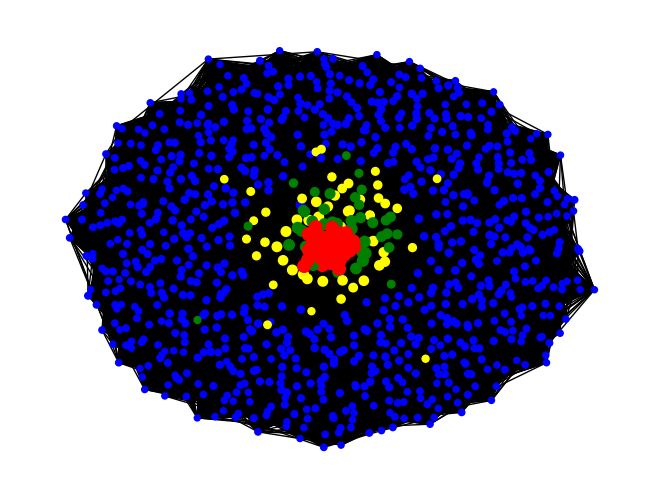

Here is the Python script that generated this plot:
import random
import networkx as nx
from matplotlib import pyplot as plt

network = nx.Graph()
attrs = {}
for i in range(1000):
    rand1 = random.randint(10, 1000)
    rand2 = random.randint(1000, 10000)
    rand3 = random.randint(10000, 50000)
    rand4 = random.randint(50000, 1000000)
    p_followers = .95
    if random.random() < p_followers:
        if random.random() < p_followers:
            if random.random() < p_followers:
                attrs[i] = {"id": i, "followers": rand1, "verified": False, "color": "blue"}
                network.add_node(i)
            else:
                attrs[i] = {"id": i, "followers": rand2, "verified": False, "color": "yellow"}
                network.add_node(i)
        else:
            attrs[i] = {"id": i, "followers": rand3, "verified": False, "color": "green"}
            network.add_node(i)
    else:
        attrs[i] = {"id": i, "followers": rand4, "verified": True, "color": "red"}
        network.add_node(i)
nx.set_node_attributes(network, attrs)
p_edge = 0.1
for i in range(network.number_of_nodes()):
    for j in range(i + 1, network.number_of_nodes()):
        if network.nodes[i]["verified"] is True or network.nodes[j]["verified"] is True:
            p_edge = 0.95
        elif network.nodes[i]["followers"] >= 10000 or network.nodes[i]["followers"] >= 10000:
            p_edge = 0.75
        elif 1000 <= network.nodes[i]["followers"] <= 10000 or 1000 <= network.nodes[i]["followers"] <= 10000:
            p_edge = 0.5
        else:
            p_edge = 0.1

        if random.random() < p_edge:
            network.add_edge(i, j)
node_sizes = []
colors = []
# if we switch to directed graph we should use katz or pagerank
centralities = nx.eigenvector_centrality(network)
for i in range(len(centralities)):
    node_sizes.append(centralities[i] * 1000)
    colors.append(network.nodes[i]["color"])

nx.draw(network, node_size=node_sizes, node_color=colors)
plt.show()
